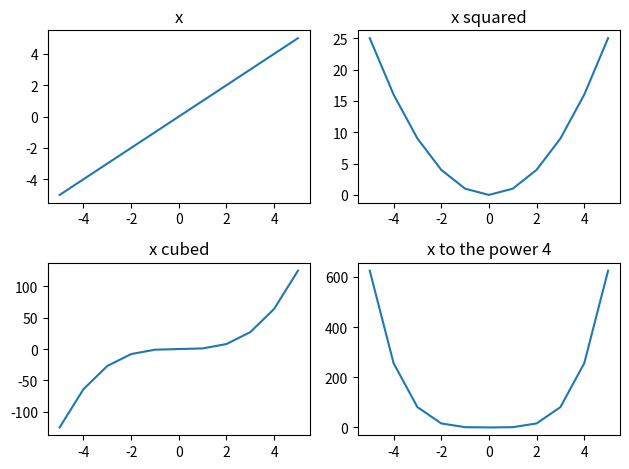

Write Python code to recreate this figure.
# multiple axes pairs in same page | plt.subplot()

import numpy as np
import matplotlib.pyplot as plt

x = np.arange(-5, 6)

plt.subplot(2, 2, 1)
plt.plot(x, x)
plt.title("x")

plt.subplot(2, 2, 2)
plt.plot(x, x**2)
plt.title("x squared")

plt.subplot(2, 2, 3)
plt.plot(x, x**3)
plt.title("x cubed")

plt.subplot(2, 2, 4)
plt.plot(x, x**4)
plt.title("x to the power 4")

plt.tight_layout()
plt.show()
